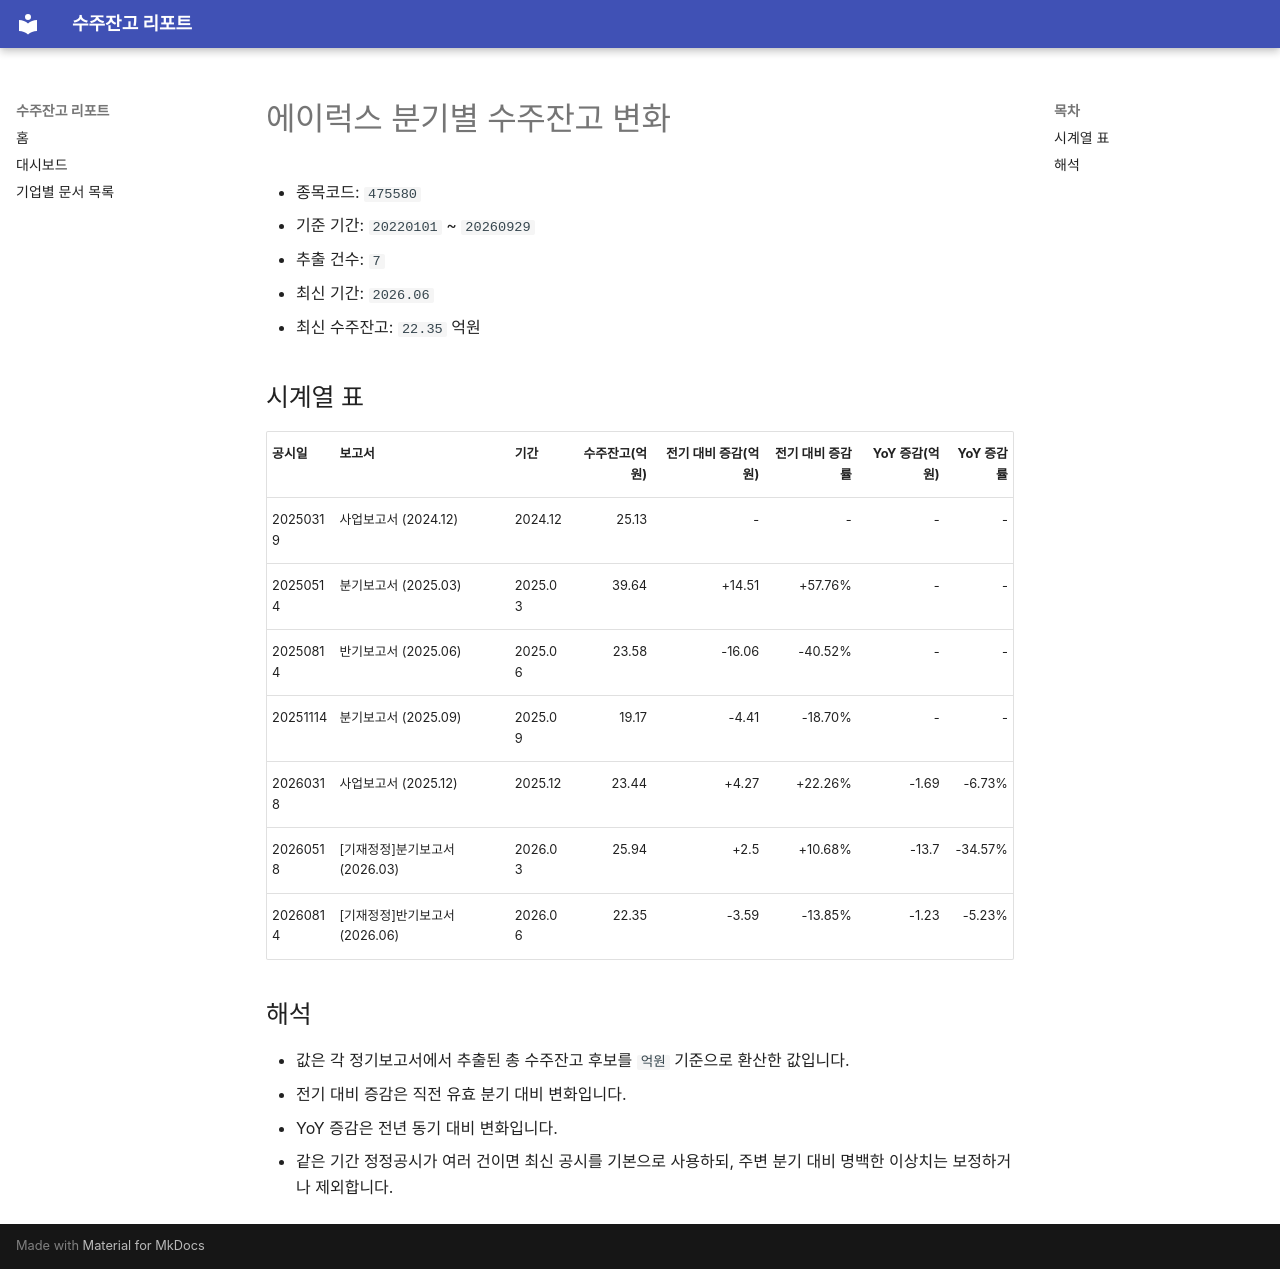

repository: agent-jaden/order-backlog-dashboard · page: companies/에이럭스_수주잔고(475580)/index.html · generator: mkdocs

# 에이럭스 분기별 수주잔고 변화

- 종목코드: `475580`
- 기준 기간: `20220101` ~ `20260929`
- 추출 건수: `7`
- 최신 기간: `2026.06`
- 최신 수주잔고: `22.35` 억원

## 시계열 표

| 공시일 | 보고서 | 기간 | 수주잔고(억원) | 전기 대비 증감(억원) | 전기 대비 증감률 | YoY 증감(억원) | YoY 증감률 |
| --- | --- | --- | ---: | ---: | ---: | ---: | ---: |
| 20250319 | 사업보고서 (2024.12) | 2024.12 | 25.13 | - | - | - | - |
| 20250514 | 분기보고서 (2025.03) | 2025.03 | 39.64 | +14.51 | +57.76% | - | - |
| 20250814 | 반기보고서 (2025.06) | 2025.06 | 23.58 | -16.06 | -40.52% | - | - |
| 20251114 | 분기보고서 (2025.09) | 2025.09 | 19.17 | -4.41 | -18.70% | - | - |
| 20260318 | 사업보고서 (2025.12) | 2025.12 | 23.44 | +4.27 | +22.26% | -1.69 | -6.73% |
| 20260518 | [기재정정]분기보고서 (2026.03) | 2026.03 | 25.94 | +2.5 | +10.68% | -13.7 | -34.57% |
| 20260814 | [기재정정]반기보고서 (2026.06) | 2026.06 | 22.35 | -3.59 | -13.85% | -1.23 | -5.23% |

## 해석

- 값은 각 정기보고서에서 추출된 총 수주잔고 후보를 `억원` 기준으로 환산한 값입니다.
- 전기 대비 증감은 직전 유효 분기 대비 변화입니다.
- YoY 증감은 전년 동기 대비 변화입니다.
- 같은 기간 정정공시가 여러 건이면 최신 공시를 기본으로 사용하되, 주변 분기 대비 명백한 이상치는 보정하거나 제외합니다.
